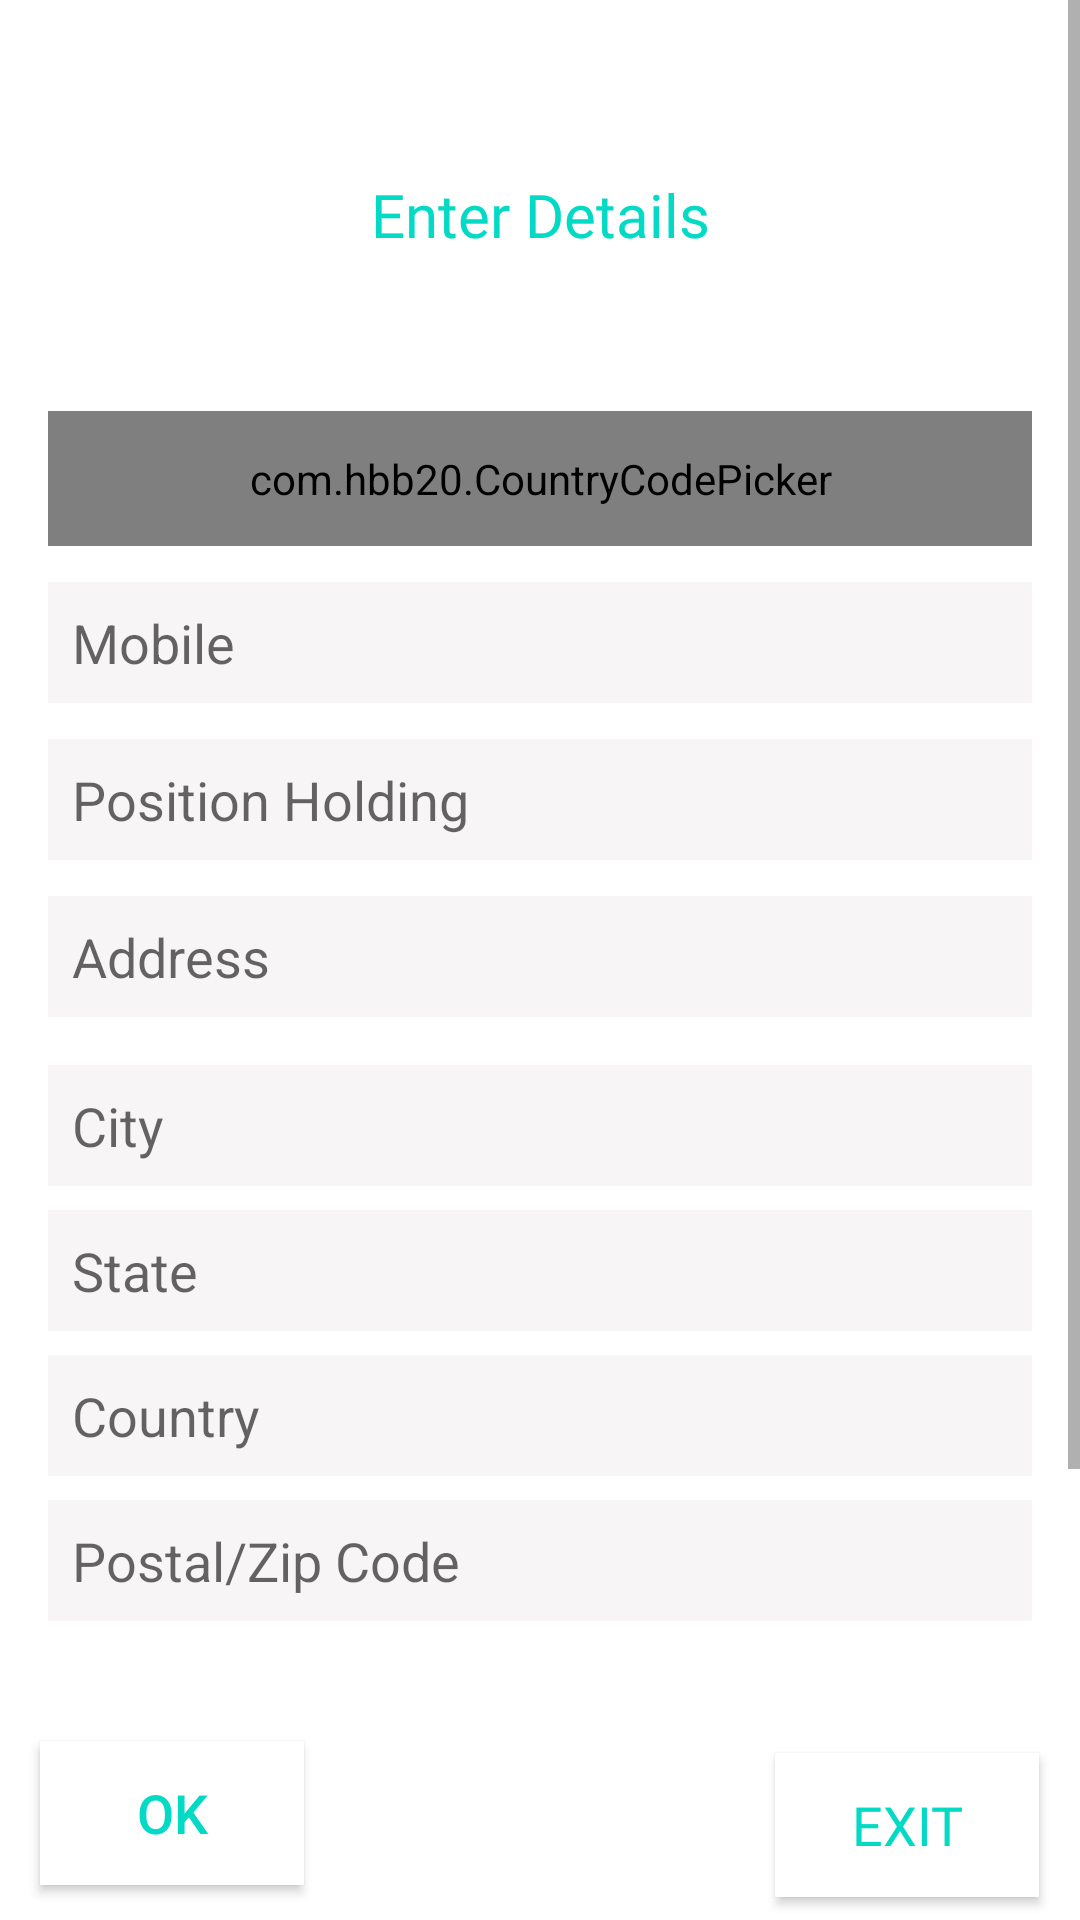

The Android layout XML behind this screen, and the referenced resources:
<!-- AndroidManifest.xml: application theme AppTheme -->
<!-- res/layout/non_teaching_update.xml -->
<?xml version="1.0" encoding="utf-8"?>
<ScrollView xmlns:android="http://schemas.android.com/apk/res/android"
    xmlns:app="http://schemas.android.com/apk/res-auto"
    xmlns:tools="http://schemas.android.com/tools"
    android:id="@+id/scrollView"
    android:layout_width="match_parent"
    android:layout_height="match_parent"
    android:background="#ffffff">

    <androidx.constraintlayout.widget.ConstraintLayout
        android:layout_width="match_parent"
        android:layout_height="wrap_content">

        <TextView
            android:id="@+id/details"
            android:layout_width="wrap_content"
            android:layout_height="wrap_content"
            android:layout_marginTop="50dp"
            android:fontFamily="@font/aldrich"
            android:text="@string/enter_details"
            android:padding="8dp"
            android:textColor="@color/colorAccent"
            android:textSize="20sp"
            android:textStyle="normal"
            app:layout_constraintEnd_toEndOf="parent"
            app:layout_constraintStart_toStartOf="parent"
            app:layout_constraintTop_toTopOf="parent" />

        <EditText
            android:id="@+id/umobile3"
            android:layout_width="match_parent"
            android:layout_height="wrap_content"
            android:layout_marginStart="16dp"
            android:layout_marginTop="12dp"
            android:layout_marginEnd="16dp"
            android:background="#F8F5F6"
            android:ems="10"
            android:hint="@string/mobile"
            android:inputType="textPersonName"
            android:maxLength="10"
            android:padding="8dp"
            android:textColor="#000000"
            android:textSize="18sp"
            app:layout_constraintBottom_toTopOf="@+id/uholding3"
            app:layout_constraintEnd_toEndOf="parent"
            app:layout_constraintHorizontal_bias="0.0"
            app:layout_constraintStart_toStartOf="parent"
            app:layout_constraintTop_toBottomOf="@+id/uccp3"
            app:layout_constraintVertical_bias="0.0" />

        <com.hbb20.CountryCodePicker
            android:id="@+id/uccp3"
            android:layout_width="match_parent"
            android:layout_height="45dp"
            android:layout_marginStart="16dp"
            android:layout_marginTop="44dp"
            android:layout_marginEnd="16dp"
            app:defaultNameCode="US"
            app:layout_constraintEnd_toEndOf="parent"
            app:layout_constraintHorizontal_bias="0.0"
            app:layout_constraintStart_toStartOf="parent"
            app:layout_constraintTop_toBottomOf="@+id/details" />

        <EditText
            android:id="@+id/uholding3"
            android:layout_width="match_parent"
            android:layout_height="wrap_content"
            android:layout_marginStart="16dp"
            android:layout_marginTop="12dp"
            android:layout_marginEnd="16dp"
            android:background="#F8F5F6"
            android:ems="10"
            android:hint="@string/position_holding"
            android:inputType="textPersonName"
            android:padding="8dp"
            android:textColor="#000000"
            android:textSize="18sp"
            app:layout_constraintEnd_toEndOf="parent"
            app:layout_constraintHorizontal_bias="0.0"
            app:layout_constraintStart_toStartOf="parent"
            app:layout_constraintTop_toBottomOf="@+id/umobile3" />

        <EditText
            android:id="@+id/uaddress3"
            android:layout_width="match_parent"
            android:layout_height="wrap_content"
            android:layout_marginStart="16dp"
            android:layout_marginTop="12dp"
            android:layout_marginEnd="16dp"
            android:background="#F8F5F6"
            android:ems="10"
            android:hint="@string/address"
            android:inputType="textPersonName"
            android:padding="8dp"
            android:textColor="#000000"
            android:textSize="18sp"
            app:layout_constraintEnd_toEndOf="parent"
            app:layout_constraintHorizontal_bias="0.0"
            app:layout_constraintStart_toStartOf="parent"
            app:layout_constraintTop_toBottomOf="@+id/uholding3" />

        <EditText
            android:id="@+id/ucity3"
            android:layout_width="match_parent"
            android:layout_height="wrap_content"
            android:layout_marginStart="16dp"
            android:layout_marginTop="16dp"
            android:layout_marginEnd="16dp"
            android:layout_marginBottom="10dp"
            android:background="#F8F5F6"
            android:hint="@string/city"
            android:inputType="textPersonName"
            android:padding="8dp"
            android:textColor="#000000"
            android:textSize="18sp"
            app:layout_constraintBottom_toBottomOf="parent"
            app:layout_constraintEnd_toEndOf="parent"
            app:layout_constraintHorizontal_bias="0.0"
            app:layout_constraintStart_toStartOf="parent"
            app:layout_constraintTop_toBottomOf="@+id/uaddress3"
            app:layout_constraintVertical_bias="0.0" />


        <EditText
            android:id="@+id/ustate3"
            android:layout_width="match_parent"
            android:layout_height="wrap_content"
            android:layout_marginStart="16dp"
            android:layout_marginTop="8dp"
            android:layout_marginEnd="16dp"
            android:background="#F8F5F6"
            android:hint="@string/state"
            android:inputType="textPersonName"
            android:padding="8dp"
            android:textColor="#000000"
            android:textSize="18sp"
            app:layout_constraintEnd_toEndOf="parent"
            app:layout_constraintHorizontal_bias="0.0"
            app:layout_constraintStart_toStartOf="parent"
            app:layout_constraintTop_toBottomOf="@+id/ucity3" />

        <EditText
            android:id="@+id/ucountry3"
            android:layout_width="match_parent"
            android:layout_height="wrap_content"
            android:layout_marginStart="16dp"
            android:layout_marginTop="8dp"
            android:layout_marginEnd="16dp"
            android:background="#F8F5F6"
            android:hint="@string/country"
            android:inputType="textPersonName"
            android:padding="8dp"
            android:textColor="#000000"
            android:textSize="18sp"
            app:layout_constraintEnd_toEndOf="parent"
            app:layout_constraintHorizontal_bias="0.0"
            app:layout_constraintStart_toStartOf="parent"
            app:layout_constraintTop_toBottomOf="@+id/ustate3" />

        <EditText
            android:id="@+id/uzipcode3"
            android:layout_width="match_parent"
            android:layout_height="wrap_content"
            android:layout_marginStart="16dp"
            android:layout_marginTop="8dp"
            android:layout_marginEnd="16dp"
            android:background="#F8F5F6"
            android:hint="@string/postal_zip_code"
            android:inputType="textPersonName"
            android:padding="8dp"
            android:textColor="#000000"
            android:textSize="18sp"
            app:layout_constraintEnd_toEndOf="parent"
            app:layout_constraintHorizontal_bias="0.0"
            app:layout_constraintStart_toStartOf="parent"
            app:layout_constraintTop_toBottomOf="@+id/ucountry3" />

        <Button
            android:id="@+id/exit3"
            android:layout_width="wrap_content"
            android:layout_height="wrap_content"
            android:layout_marginTop="44dp"
            android:layout_marginBottom="204dp"
            android:background="#ffffff"
            android:fontFamily="@font/aldrich"
            android:text="@string/exit"
            android:textColor="@color/colorAccent"
            android:textSize="18sp"
            app:layout_constraintBottom_toBottomOf="parent"
            app:layout_constraintEnd_toEndOf="parent"
            app:layout_constraintHorizontal_bias="0.95"
            app:layout_constraintStart_toStartOf="parent"
            app:layout_constraintTop_toBottomOf="@+id/uzipcode3" />

        <Button
            android:id="@+id/ok3"
            android:layout_width="wrap_content"
            android:layout_height="wrap_content"
            android:layout_marginTop="40dp"
            android:background="#ffffff"
            android:text="@string/ok"
            android:textSize="18sp"
            android:textColor="@color/colorAccent"
            app:layout_constraintEnd_toEndOf="parent"
            app:layout_constraintHorizontal_bias="0.049"
            app:layout_constraintStart_toStartOf="parent"
            app:layout_constraintTop_toBottomOf="@+id/uzipcode3" />

    </androidx.constraintlayout.widget.ConstraintLayout>
</ScrollView>
<!-- resources referenced by this layout -->
<resources>
  <color name="colorAccent">#03DAC5</color>
  <string name="address">Address</string>
  <string name="city">City</string>
  <string name="country">Country</string>
  <string name="enter_details">Enter Details</string>
  <string name="exit">EXIT</string>
  <string name="mobile">Mobile</string>
  <string name="ok">OK</string>
  <string name="position_holding">Position Holding</string>
  <string name="postal_zip_code">Postal/Zip Code</string>
  <string name="state">State</string>
  <style name="AppTheme" parent="Theme.AppCompat.Light.NoActionBar">
          
          <item name="colorPrimary">#00897b</item>
          <item name="colorPrimaryDark">#00796b</item>
          <item name="colorAccent">@color/colorAccent</item>
      </style>
</resources>
